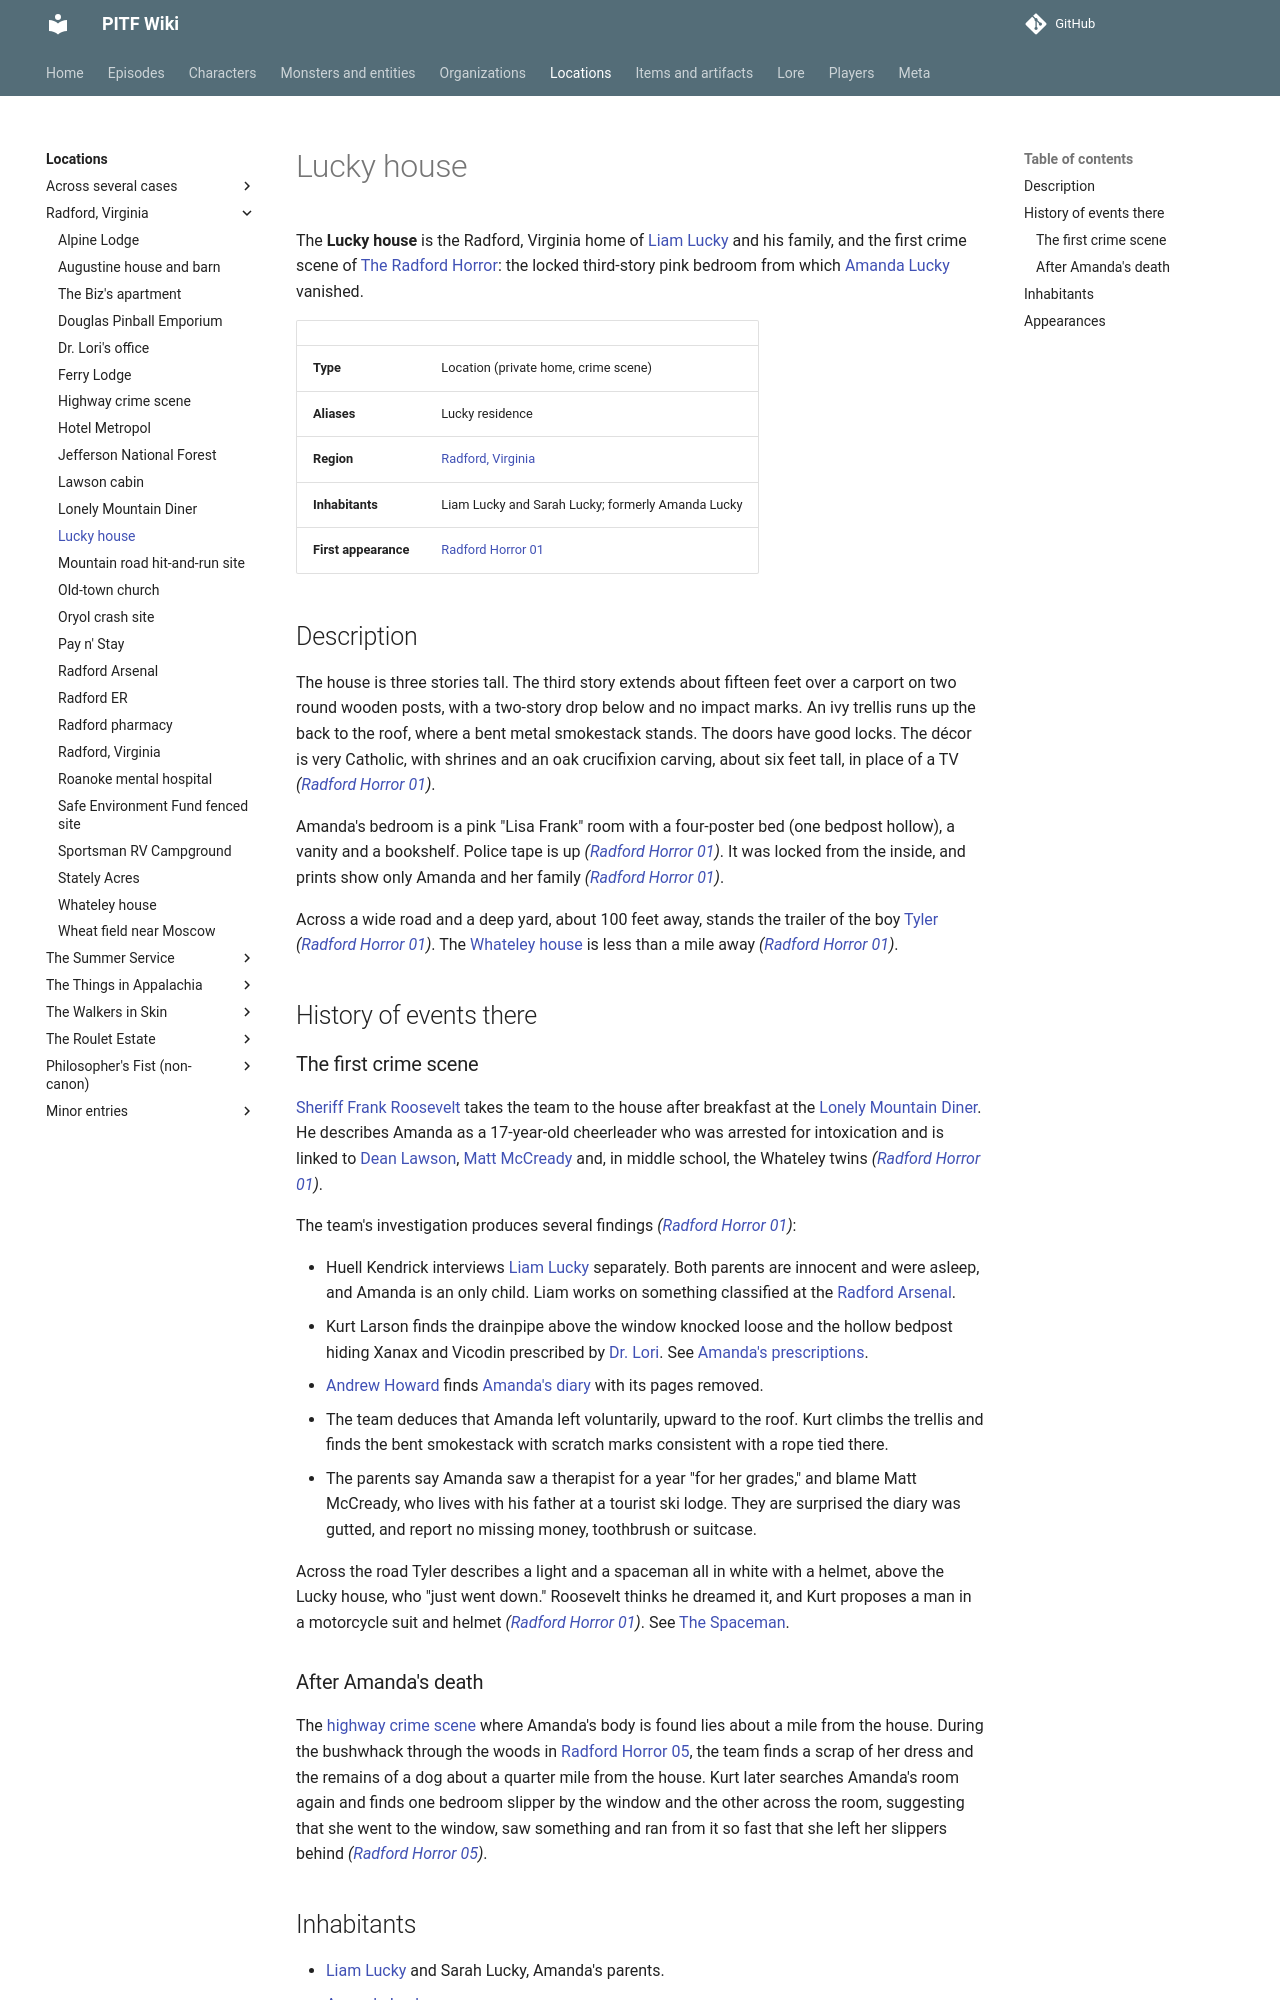

repository: AndreTInfante/pitf-wiki · page: locations/lucky-house/index.html · generator: mkdocs

# Lucky house

The **Lucky house** is the Radford, Virginia home of [Liam Lucky](../characters/liam-lucky.md) and his family, and the first crime scene of [The Radford Horror](../episodes/radford-horror/index.md): the locked third-story pink bedroom from which [Amanda Lucky](../characters/amanda-lucky.md) vanished.

| | |
|---|---|
| **Type** | Location (private home, crime scene) |
| **Aliases** | Lucky residence |
| **Region** | [Radford, Virginia](radford-virginia.md) |
| **Inhabitants** | Liam Lucky and Sarah Lucky; formerly Amanda Lucky |
| **First appearance** | [Radford Horror 01](../episodes/radford-horror/01.md) |

## Description

The house is three stories tall. The third story extends about fifteen feet over a carport on two round wooden posts, with a two-story drop below and no impact marks. An ivy trellis runs up the back to the roof, where a bent metal smokestack stands. The doors have good locks. The décor is very Catholic, with shrines and an oak crucifixion carving, about six feet tall, in place of a TV *([Radford Horror 01](../episodes/radford-horror/01.md))*.

Amanda's bedroom is a pink "Lisa Frank" room with a four-poster bed (one bedpost hollow), a vanity and a bookshelf. Police tape is up *([Radford Horror 01](../episodes/radford-horror/01.md))*. It was locked from the inside, and prints show only Amanda and her family *([Radford Horror 01](../episodes/radford-horror/01.md))*.

Across a wide road and a deep yard, about 100 feet away, stands the trailer of the boy [Tyler](../characters/tyler.md) *([Radford Horror 01](../episodes/radford-horror/01.md))*. The [Whateley house](whateley-house.md) is less than a mile away *([Radford Horror 01](../episodes/radford-horror/01.md))*.

## History of events there

### The first crime scene

[Sheriff Frank Roosevelt](../characters/frank-roosevelt.md) takes the team to the house after breakfast at the [Lonely Mountain Diner](lonely-mountain-diner.md). He describes Amanda as a 17-year-old cheerleader who was arrested for intoxication and is linked to [Dean Lawson](../characters/dean-lawson.md), [Matt McCready](../characters/matt-mccready.md) and, in middle school, the Whateley twins *([Radford Horror 01](../episodes/radford-horror/01.md))*.

The team's investigation produces several findings *([Radford Horror 01](../episodes/radford-horror/01.md))*:

- Huell Kendrick interviews [Liam Lucky](../characters/liam-lucky.md) separately. Both parents are innocent and were asleep, and Amanda is an only child. Liam works on something classified at the [Radford Arsenal](radford-arsenal.md).
- Kurt Larson finds the drainpipe above the window knocked loose and the hollow bedpost hiding Xanax and Vicodin prescribed by [Dr. Lori](../characters/lawrence-lori.md). See [Amanda's prescriptions](../items/amandas-prescriptions.md).
- [Andrew Howard](../characters/andrew-howard.md) finds [Amanda's diary](../items/amandas-diary.md) with its pages removed.
- The team deduces that Amanda left voluntarily, upward to the roof. Kurt climbs the trellis and finds the bent smokestack with scratch marks consistent with a rope tied there.
- The parents say Amanda saw a therapist for a year "for her grades," and blame Matt McCready, who lives with his father at a tourist ski lodge. They are surprised the diary was gutted, and report no missing money, toothbrush or suitcase.

Across the road Tyler describes a light and a spaceman all in white with a helmet, above the Lucky house, who "just went down." Roosevelt thinks he dreamed it, and Kurt proposes a man in a motorcycle suit and helmet *([Radford Horror 01](../episodes/radford-horror/01.md))*. See [The Spaceman](../monsters/spaceman.md).
